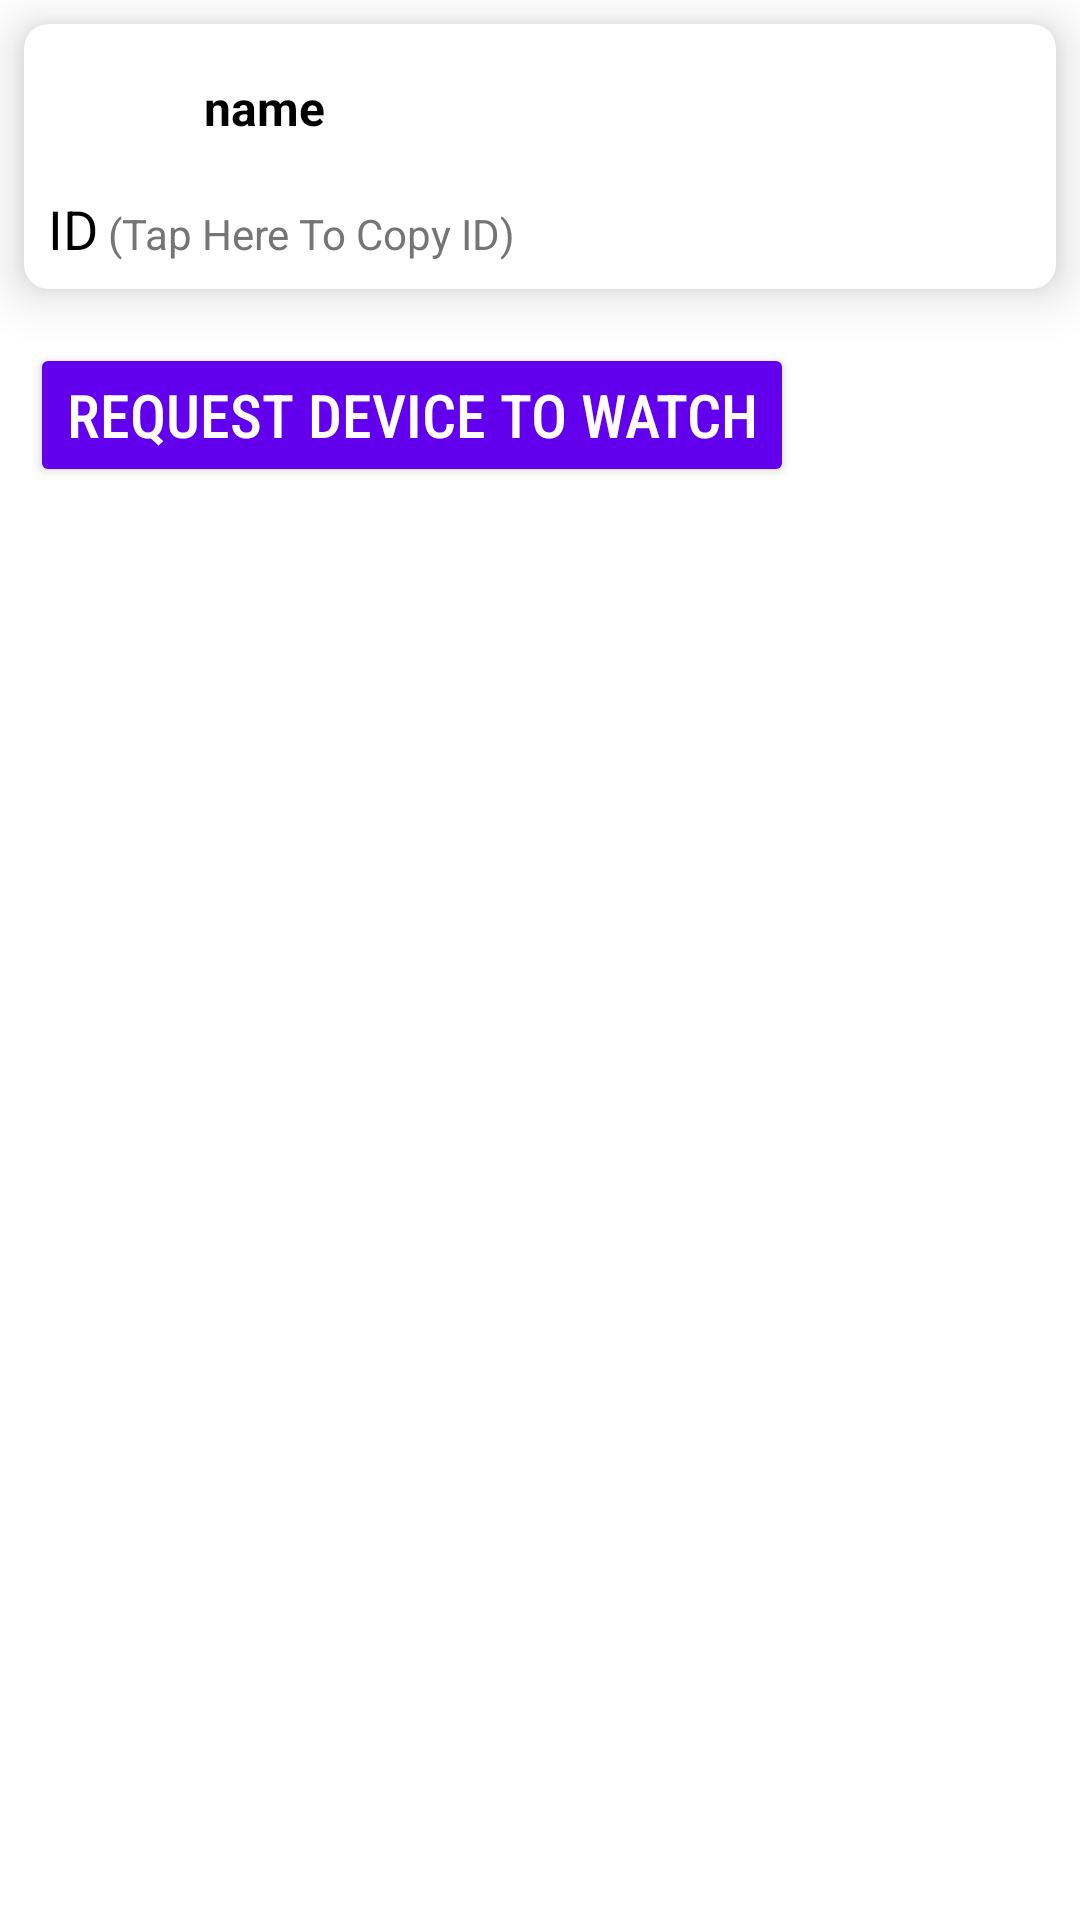

Reconstruct the res/layout file that produces this screen, plus the resources it refers to.
<!-- AndroidManifest.xml: application theme Theme.KeepEye -->
<!-- res/layout/activity_main.xml -->
<?xml version="1.0" encoding="utf-8"?>
<LinearLayout xmlns:android="http://schemas.android.com/apk/res/android"
    xmlns:app="http://schemas.android.com/apk/res-auto"
    xmlns:tools="http://schemas.android.com/tools"
    android:id="@+id/main"
    android:layout_width="match_parent"
    android:layout_height="match_parent"
    android:layout_marginTop="24dp"
    android:background="#ffffff"
    android:orientation="vertical"
    tools:context=".MainActivity">


    <androidx.cardview.widget.CardView xmlns:android="http://schemas.android.com/apk/res/android"
        xmlns:app="http://schemas.android.com/apk/res-auto"
        android:id="@+id/thiscardview1"
        android:layout_width="match_parent"
        android:layout_height="wrap_content"
        android:layout_margin="8dp"
        android:background="?attr/selectableItemBackground"
        android:padding="8dp"
        app:cardCornerRadius="8dp"
        app:cardElevation="10dp">

        <LinearLayout
            android:layout_width="match_parent"
            android:layout_height="wrap_content"
            android:orientation="vertical"
            android:padding="8dp">

            
            <LinearLayout
                android:layout_width="match_parent"
                android:layout_height="wrap_content"
                android:gravity="center_vertical"
                android:orientation="horizontal">

                
                <ImageView
                    android:id="@+id/thisiconPhone"
                    android:layout_width="40dp"
                    android:layout_height="40dp"
                    android:layout_marginEnd="8dp"
                    android:contentDescription="Phone Icon"
                    android:src="@drawable/ic_phone" />

                
                <EditText
                    android:id="@+id/thisableName"
                    android:layout_width="0dp"
                    android:layout_height="wrap_content"
                    android:layout_weight="1"
                    android:background="@android:color/transparent"
                    android:inputType="textPersonName"
                    android:padding="4dp"
                    android:singleLine="true"
                    android:text="name"
                    android:textColor="@color/black"
                    android:textSize="16sp"
                    android:textStyle="bold" />

                

            </LinearLayout>

            
            <LinearLayout
                android:layout_width="wrap_content"
                android:layout_height="wrap_content"
                android:layout_marginTop="8dp"
                android:orientation="horizontal">

                
                <TextView
                    android:id="@+id/thisid"
                    android:layout_width="match_parent"
                    android:layout_height="wrap_content"
                    android:text="ID"
                    android:textColor="@color/black"
                    android:textSize="18sp" />

                <TextView
                    android:id="@+id/thisidcopy"
                    android:layout_width="match_parent"
                    android:layout_height="wrap_content"
                    android:text=" (Tap Here To Copy ID)"
                    android:textColor="@color/gray"
                    android:textSize="14sp" />


                

            </LinearLayout>
        </LinearLayout>

    </androidx.cardview.widget.CardView>

    <Button
        android:id="@+id/fab"
        android:layout_width="wrap_content"
        android:layout_height="wrap_content"
        android:layout_margin="10dp"
        android:layout_marginBottom="20dp"
        android:backgroundTint="@color/primary"
        android:fontFamily="sans-serif-condensed-medium"
        android:text="Request Device To watch"
        android:textColor="#FFFF"
        android:textSize="20dp" />

    <ScrollView
        android:layout_width="match_parent"
        android:layout_height="match_parent">

        <LinearLayout
            android:layout_width="match_parent"
            android:id="@+id/mainlayout"
            android:layout_height="wrap_content"
            android:orientation="vertical">

        </LinearLayout>

    </ScrollView>

</LinearLayout>
<!-- resources referenced by this layout -->
<resources>
  <color name="black">#FF000000</color>
  <color name="gray">#757575</color>
  <color name="primary">#6200EE</color>
  <style name="Theme.KeepEye" parent="Base.Theme.KeepEye" />
  <style name="Base.Theme.KeepEye" parent="Theme.Material3.DayNight.NoActionBar">
          
          
      </style>
</resources>
